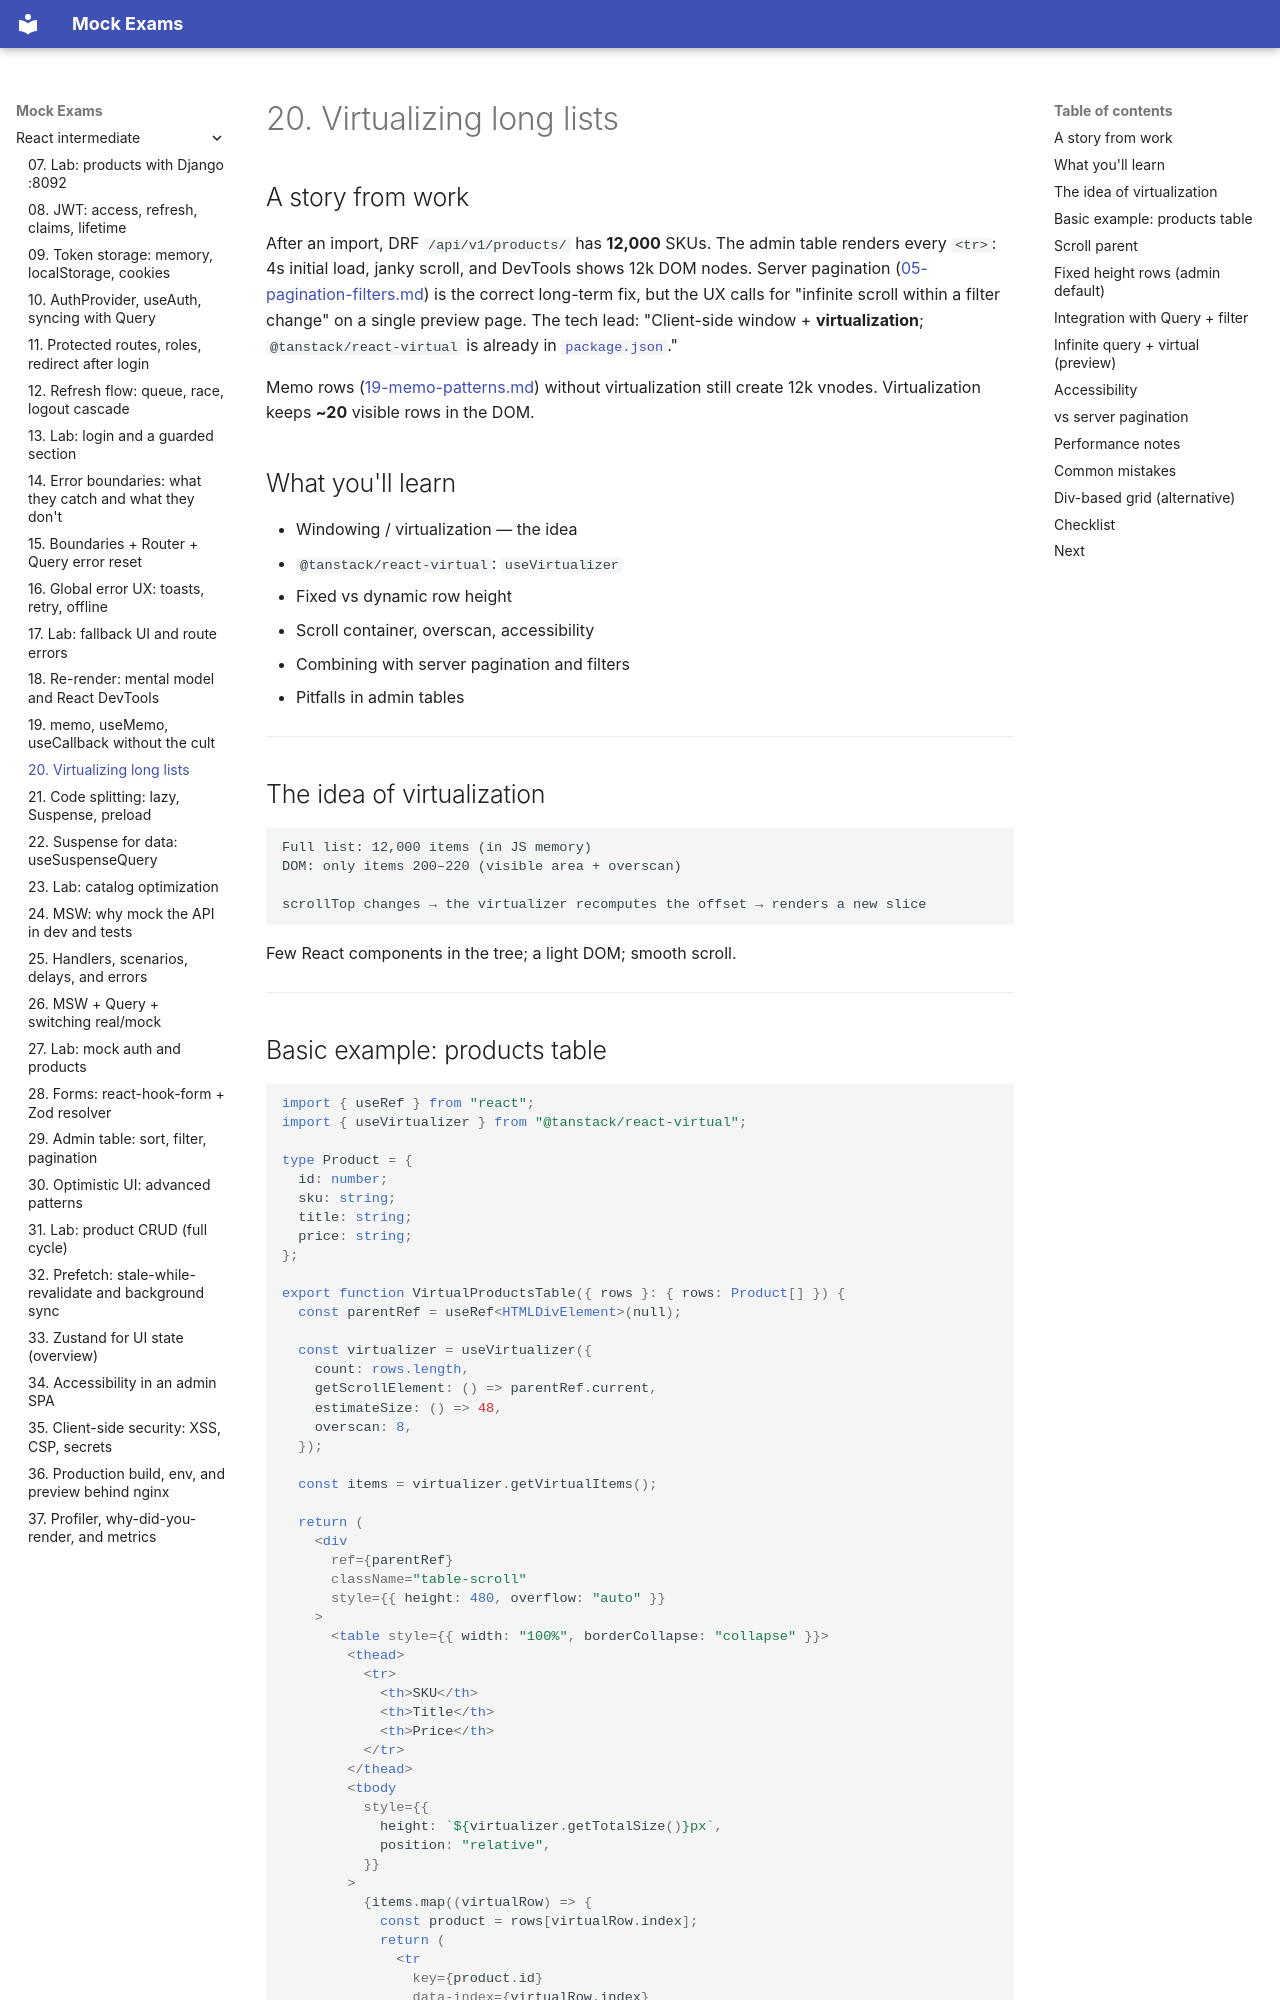

repository: FedorArbuzov/mock-exams · page: react-intermediate/20-virtualization/index.html · generator: mkdocs

# 20. Virtualizing long lists

## A story from work

After an import, DRF `/api/v1/products/` has **12,000** SKUs. The admin table renders every `<tr>`: 4s initial load, janky scroll, and DevTools shows 12k DOM nodes. Server pagination ([05-pagination-filters.md](05-pagination-filters.md)) is the correct long-term fix, but the UX calls for "infinite scroll within a filter change" on a single preview page. The tech lead: "Client-side window + **virtualization**; `@tanstack/react-virtual` is already in [`package.json`](examples/package.json)."

Memo rows ([19-memo-patterns.md](19-memo-patterns.md)) without virtualization still create 12k vnodes. Virtualization keeps **~20** visible rows in the DOM.

## What you'll learn

- Windowing / virtualization — the idea
- `@tanstack/react-virtual`: `useVirtualizer`
- Fixed vs dynamic row height
- Scroll container, overscan, accessibility
- Combining with server pagination and filters
- Pitfalls in admin tables

---

## The idea of virtualization

```text
Full list: 12,000 items (in JS memory)
DOM: only items 200–220 (visible area + overscan)

scrollTop changes → the virtualizer recomputes the offset → renders a new slice
```

Few React components in the tree; a light DOM; smooth scroll.

---
